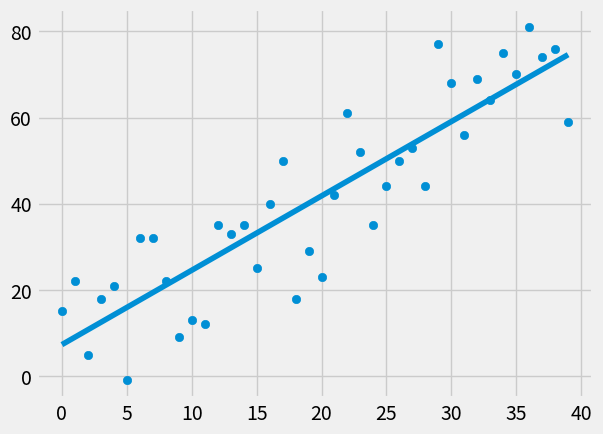

Write the Python code that produced this figure.
# -*- coding: utf-8 -*-
"""liner reg

Automatically generated by Colaboratory.

Original file is located at
    https://colab.research.google.com/<link-removed>
"""

import random
import numpy as np
import matplotlib.pyplot as plt
from statistics import mean
from matplotlib import style

style.use("fivethirtyeight")

#MAKE DATA
def create_dataset(hm, variance, step=2, cor=False):
    val = 1
    ys = []
    for i in range(hm):
        ys.append(val + random.randrange(-variance, variance))
        if cor and cor == "pos":
            val += step
        elif cor and cor == "neg":
            val -= step
    xs = [i for i in range(len(ys))]
    
    return np.array(xs, dtype=np.float64), np.array(ys, dtype=np.float64)

#FIND BEST FIT SLOPE (m)
def best_fit_slope(xs,ys):
    m = (((mean(xs) * mean(ys)) - mean(xs * ys)) / 
        ((mean(xs)**2 ) - mean(xs**2)))
     
    return m

#FIND BEST FIT Y INT (b)
def best_fit_b_int(xs, ys, m):
    b = mean(ys) - (m * mean(xs)) 
    
    return b

#FIND 2^E
def squared_error(ys_orig, ys_line):
    return sum((ys_line - ys_orig)**2)

#FIND COEIFFETAIN R^2
def cods(ys_orig, ys_line):
    y_mean_line = [mean(ys_orig) for y in ys_orig]
    squared_error_reg = squared_error(ys_orig, ys_line)
    squared_error_y_mean = squared_error(ys_orig, y_mean_line)
    return 1 - (squared_error_reg / squared_error_y_mean)

#DATA
xs, ys = create_dataset(40, 20, 2, cor="pos")

m = best_fit_slope(xs,ys)
b = best_fit_b_int(xs, ys, m)

reg_lin = [(m*x)+b for x in xs]

cod = cods(ys, reg_lin)

print(f"line is {round((round(cod, 2) * 100),2) }% accurate")

plt.scatter(xs,ys)
plt.plot(xs, reg_lin)
plt.show()